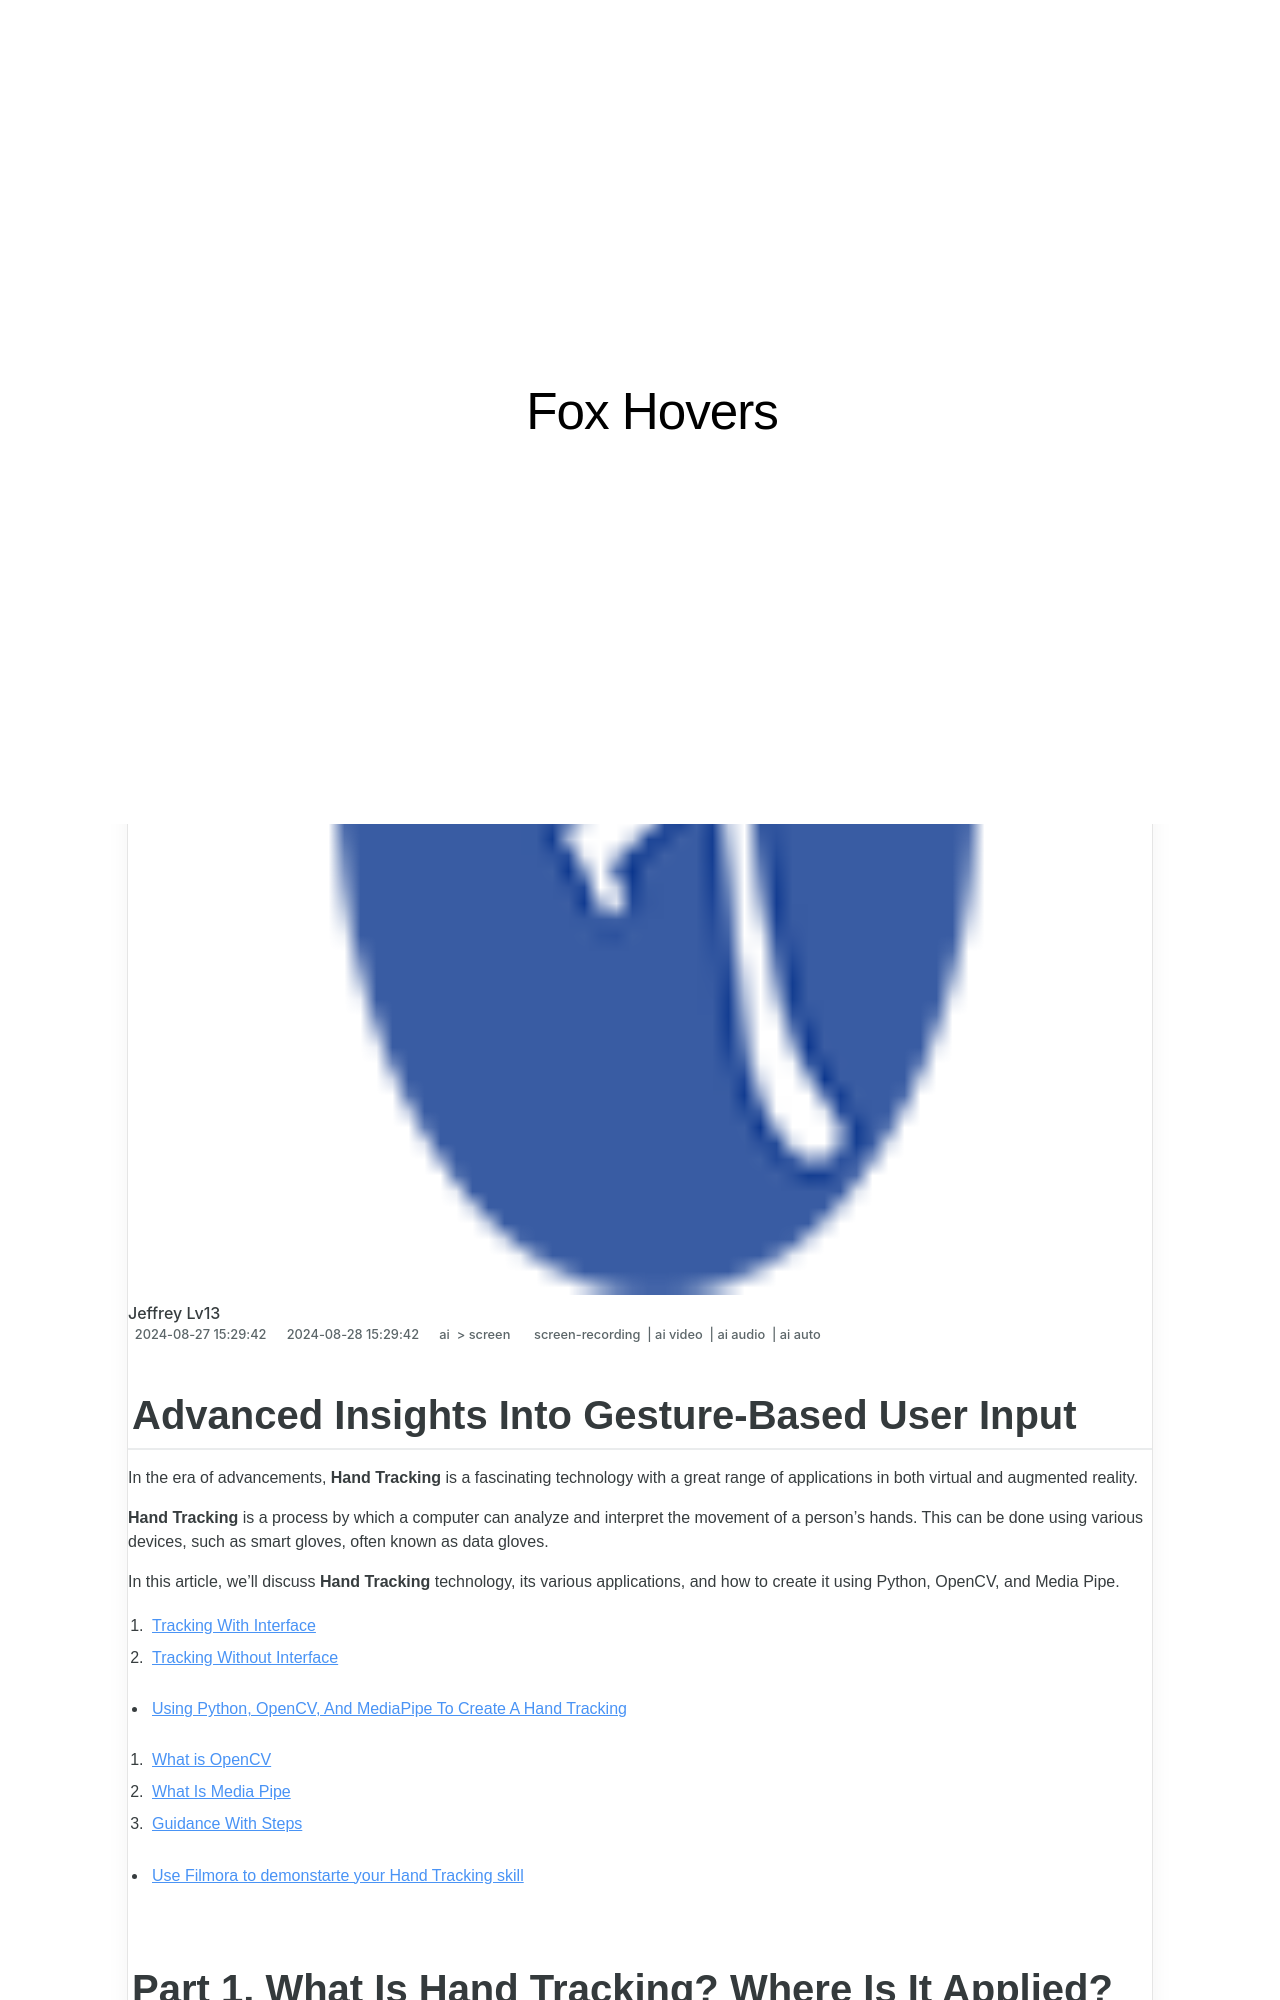

repository: techidaily/site-fox-hovers · page: 2024-approved-advanced-insights-into-gesture-based-user-input/index.html · generator: jekyll

---
title: "\"2024 Approved  Advanced Insights Into Gesture-Based User Input\""
date: 2024-08-27T15:29:42.897Z
updated: 2024-08-28T15:29:42.897Z
tags: 
  - screen-recording
  - ai video
  - ai audio
  - ai auto
categories: 
  - ai
  - screen
description: "\"This Article Describes 2024 Approved: Advanced Insights Into Gesture-Based User Input\""
excerpt: "\"This Article Describes 2024 Approved: Advanced Insights Into Gesture-Based User Input\""
keywords: "\"Gesture UI Input,Motion Controls UX,Gesture Tech Insight,Touch Interaction Study,Interface Gesture Analysis,Haptic User Input,Gesture-Based Feedback\""
thumbnail: https://thmb.techidaily.com/214585cc6f04e9f51b09b50240658d386b443c6b610883b05f292e6c6a7a4335.jpg
---

## Advanced Insights Into Gesture-Based User Input

In the era of advancements, **Hand Tracking** is a fascinating technology with a great range of applications in both virtual and augmented reality.

**Hand Tracking** is a process by which a computer can analyze and interpret the movement of a person's hands. This can be done using various devices, such as smart gloves, often known as data gloves.

In this article, we’ll discuss **Hand Tracking** technology, its various applications, and how to create it using Python, OpenCV, and Media Pipe.

1. [Tracking With Interface](#part2-1)
2. [Tracking Without Interface](#part2-2)

* [Using Python, OpenCV, And MediaPipe To Create A Hand Tracking](#part3)  

1. [What is OpenCV](#part3-1)  
2. [What Is Media Pipe](#part3-2)  
3. [Guidance With Steps](#part3-3)

* [Use Filmora to demonstarte your Hand Tracking skill](#part4)
